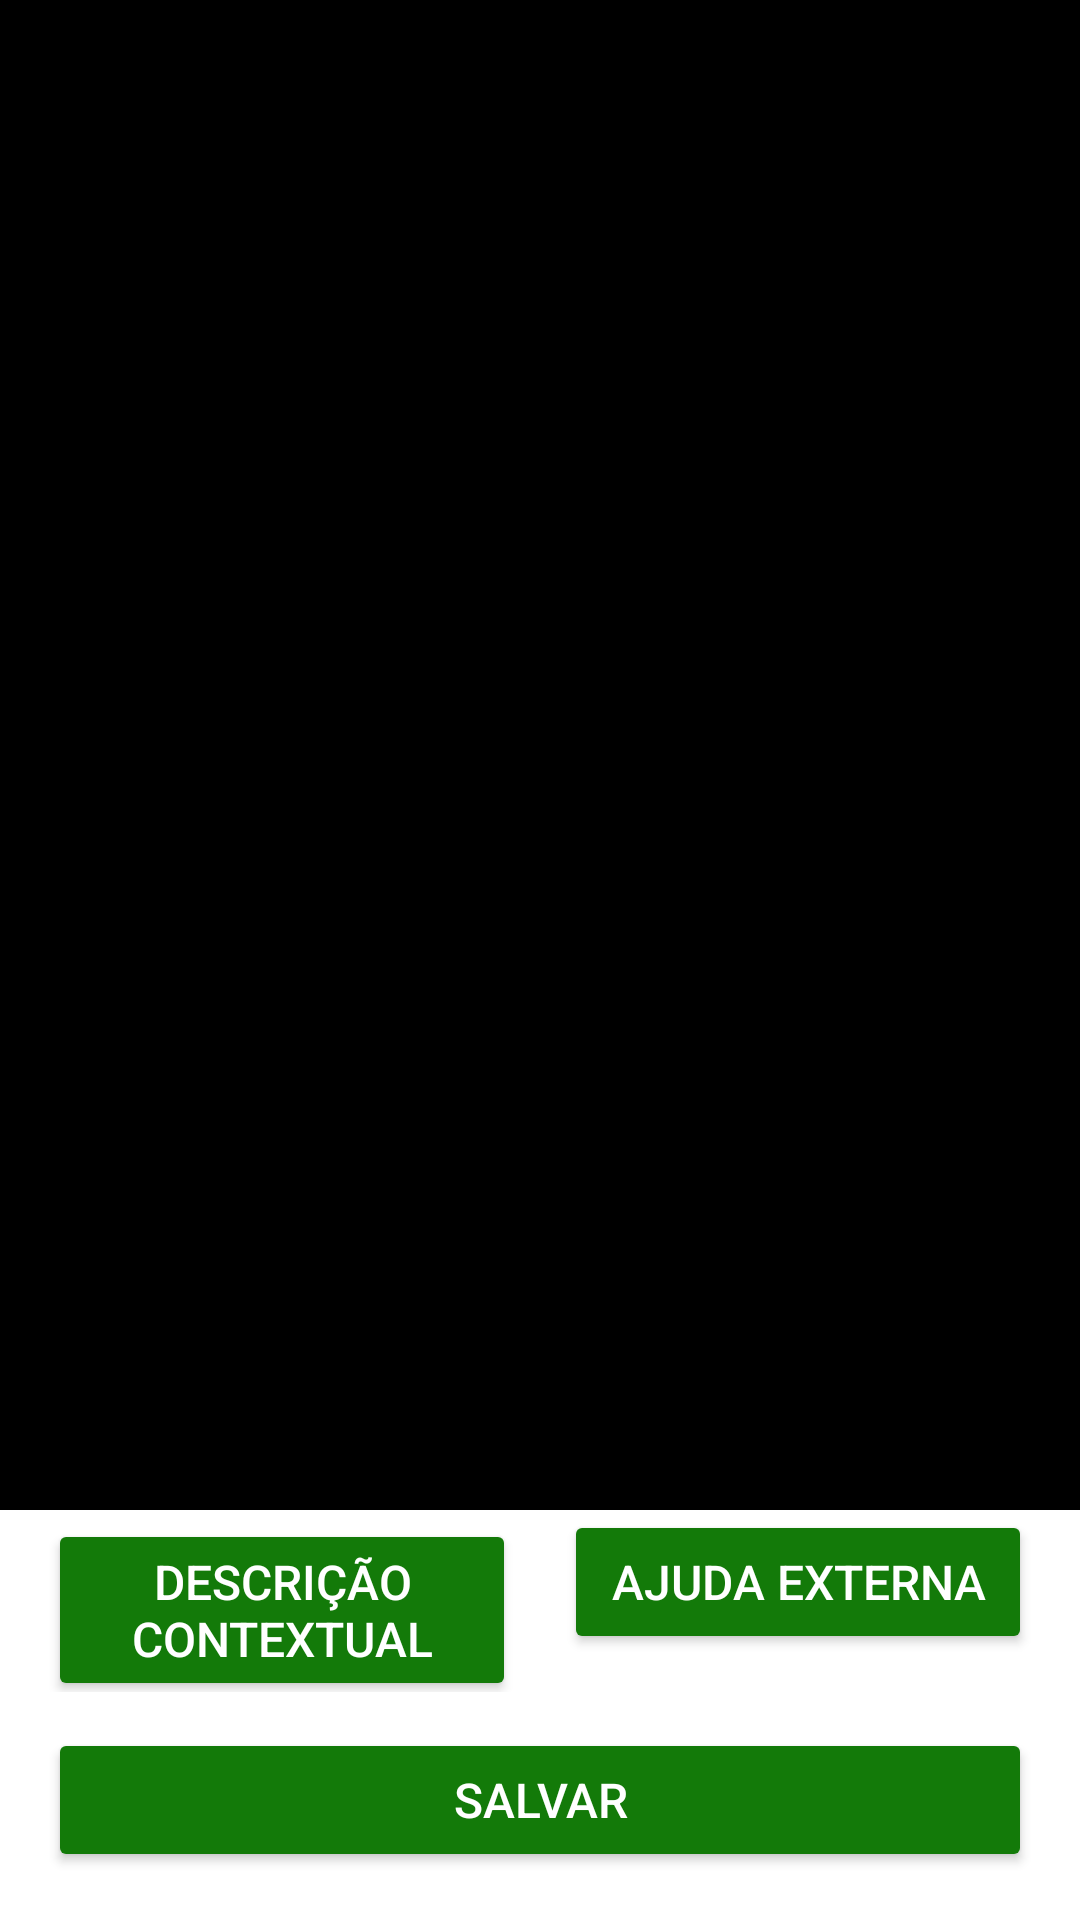

Reconstruct the res/layout file that produces this screen, plus the resources it refers to.
<!-- AndroidManifest.xml: application theme Theme.ODL -->
<!-- res/layout/activity_main.xml -->
<?xml version="1.0" encoding="utf-8"?>
<androidx.constraintlayout.widget.ConstraintLayout xmlns:android="http://schemas.android.com/apk/res/android"
    xmlns:app="http://schemas.android.com/apk/res-auto"
    xmlns:tools="http://schemas.android.com/tools"
    android:layout_width="match_parent"
    android:layout_height="match_parent"
    android:background="@color/brand_surface"
    tools:context=".MainActivity">

    <include
        android:id="@+id/header"
        layout="@layout/view_header"
        app:layout_constraintEnd_toEndOf="parent"
        app:layout_constraintStart_toStartOf="parent"
        app:layout_constraintTop_toTopOf="parent" />

    <FrameLayout
        android:id="@+id/container"
        android:layout_width="match_parent"
        android:layout_height="0dp"
        android:background="@android:color/black"
        android:contentDescription="@string/camera_preview_description"
        app:layout_constraintBottom_toTopOf="@id/buttons_container"
        app:layout_constraintEnd_toEndOf="parent"
        app:layout_constraintHorizontal_bias="0.0"
        app:layout_constraintStart_toStartOf="parent"
        app:layout_constraintTop_toTopOf="parent"
        tools:context="org.tensorflow.lite.examples.classification.CameraActivity" />

    <LinearLayout
        android:id="@+id/buttons_container"
        android:layout_width="0dp"
        android:layout_height="wrap_content"
        android:layout_marginStart="16dp"
        android:layout_marginEnd="16dp"
        android:layout_marginBottom="16dp"
        android:gravity="center"
        android:orientation="vertical"
        app:layout_constraintBottom_toBottomOf="parent"
        app:layout_constraintEnd_toEndOf="parent"
        app:layout_constraintStart_toStartOf="parent">

        <LinearLayout
            android:layout_width="match_parent"
            android:layout_height="wrap_content"
            android:orientation="horizontal"
            android:weightSum="2">

            <Button
                android:id="@+id/button_context_description"
                android:layout_width="0dp"
                android:layout_height="wrap_content"
                android:layout_marginEnd="8dp"
                android:layout_weight="1"
                android:backgroundTint="@color/brand_green"
                android:contentDescription="@string/contextual_description"
                android:text="@string/contextual_description"
                android:textColor="@color/white"
                android:textSize="16sp" />

            <Button
                android:id="@+id/button_external_help"
                android:layout_width="0dp"
                android:layout_height="wrap_content"
                android:layout_marginStart="8dp"
                android:layout_weight="1"
                android:backgroundTint="@color/brand_green"
                android:contentDescription="@string/external_help"
                android:text="@string/external_help"
                android:textColor="@color/white"
                android:textSize="16sp" />
        </LinearLayout>

        <Button
            android:id="@+id/button_download_image"
            android:layout_width="match_parent"
            android:layout_height="wrap_content"
            android:layout_marginTop="12dp"
            android:backgroundTint="@color/brand_green"
            android:contentDescription="@string/export_image"
            android:text="@string/export_image"
            android:textColor="@color/white"
            android:textSize="16sp" />
    </LinearLayout>


    <ImageView
        android:id="@+id/mic_indicator_window"
        android:layout_width="52dp"
        android:layout_height="52dp"
        android:layout_marginTop="12dp"
        android:layout_marginStart="12dp"
        android:background="@drawable/bg_mic_indicator"
        android:contentDescription="@string/mic_listening_indicator"
        android:padding="10dp"
        android:src="@android:drawable/ic_btn_speak_now"
        android:tint="@color/brand_green"
        android:visibility="gone"
        app:layout_constraintStart_toStartOf="parent"
        app:layout_constraintTop_toTopOf="parent" />

</androidx.constraintlayout.widget.ConstraintLayout>
<!-- res/layout/view_header.xml (included above) -->
<?xml version="1.0" encoding="utf-8"?>
<LinearLayout xmlns:android="http://schemas.android.com/apk/res/android"
    android:layout_width="match_parent"
    android:layout_height="64dp"
    android:orientation="horizontal">

    <FrameLayout
        android:layout_width="72dp"
        android:layout_height="match_parent"
        android:background="@color/brand_green_light"
        android:importantForAccessibility="no"
        android:padding="8dp"/>

    <TextView
        android:layout_width="0dp"
        android:layout_height="match_parent"
        android:layout_weight="1"
        android:accessibilityHeading="true"
        android:background="@color/brand_green"
        android:gravity="center_vertical"
        android:paddingStart="16dp"
        android:paddingEnd="16dp"
        android:text="@string/app_name"
        android:textAllCaps="true"
        android:textColor="@color/white"
        android:textSize="18sp"
        android:textStyle="bold" />
</LinearLayout>
<!-- resources referenced by this layout -->
<resources>
  <color name="brand_green">#137A09</color>
  <color name="brand_green_light">#BFD6C1</color>
  <color name="brand_surface">#FFFFFF</color>
  <color name="white">#FFFFFFFF</color>
  <!-- drawable bg_mic_indicator (drawable) -->
  <?xml version="1.0" encoding="utf-8"?>
  <shape xmlns:android="http://schemas.android.com/apk/res/android" android:shape="oval">
      <solid android:color="#E8F5E9" />
      <stroke android:width="2dp" android:color="#2E7D32" />
  </shape>
  <string name="app_name">Arpiagrama</string>
  <string name="camera_preview_description">Pré-visualização da câmera</string>
  <string name="contextual_description">Descrição Contextual</string>
  <string name="export_image">Salvar</string>
  <string name="external_help">Ajuda Externa</string>
  <string name="mic_listening_indicator">Microfone ativo</string>
  <style name="Theme.ODL" parent="Base.Theme.ODL" />
  <style name="Base.Theme.ODL" parent="Theme.Material3.DayNight.NoActionBar">
          <item name="colorPrimary">@color/brand_green</item>
          <item name="colorOnPrimary">@color/white</item>
          <item name="colorPrimaryContainer">@color/brand_green_light</item>
          <item name="colorOnPrimaryContainer">@color/brand_text_primary</item>
          <item name="colorSecondary">@color/brand_green_dark</item>
          <item name="colorOnSecondary">@color/white</item>
          <item name="android:colorBackground">@color/brand_surface</item>
          <item name="colorSurface">@color/brand_surface</item>
          <item name="colorOnSurface">@color/brand_text_primary</item>
      </style>
  <color name="brand_text_primary">#1B1B1B</color>
  <color name="brand_green_dark">#0E5A06</color>
</resources>
